The GitHub repository fatmanurpolat15/SAS contains a labelled image folder "dataset_merged" with 4 categories: diger, enkaz, kaya, mayin. Examples follow, each with its label.

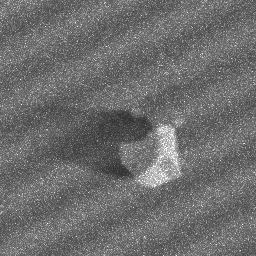
Label: kaya

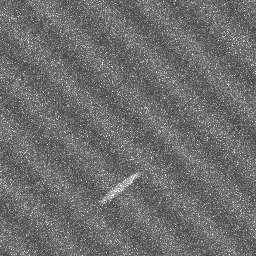
Label: diger

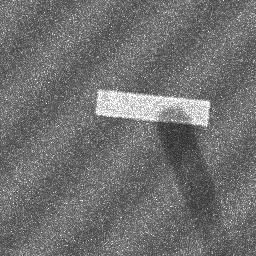
Label: enkaz

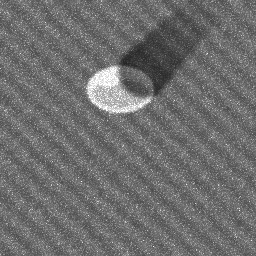
Label: mayin

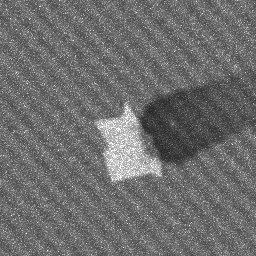
Label: kaya

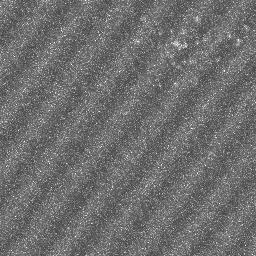
Label: diger
